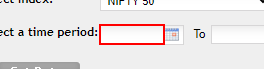
Task: Process to fetch historic index data from NSE website
Workflow: download_index_historic_data

Step 1 [then]: type "["01-01-"+year_.tostring]" into the text box

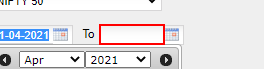
Step 2: type "[DateTime.Now.Date.ToString("dd-MM-yyyy")]" into the text box

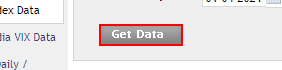
Step 3: click on the text box

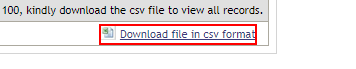
Step 4: click on 'Download file in csv format'

Step 5 [then]: type "["01-01-"+year_.tostring]" into the text box (same screen as step 1)

Step 6: type "["30-12-"+year_.tostring]" into the text box (same screen as step 2)

Step 7: click on the text box (same screen as step 3)

Step 8: click on 'Download file in csv format' (same screen as step 4)

Step 9: type "["31-12-"+year_.tostring]" into the text box (same screen as step 1) (repeated 2 times)

Step 11: click on the text box (same screen as step 3)

Step 12: click on 'Download file in csv format' (same screen as step 4)

Step 13 [else]: type "["01-01-"+year_.tostring]" into the text box (same screen as step 1)

Step 14: type "["31-12-"+year_.tostring]" into the text box (same screen as step 2)

Step 15: click on the text box (same screen as step 3)

Step 16: click on 'Download file in csv format' (same screen as step 4)
